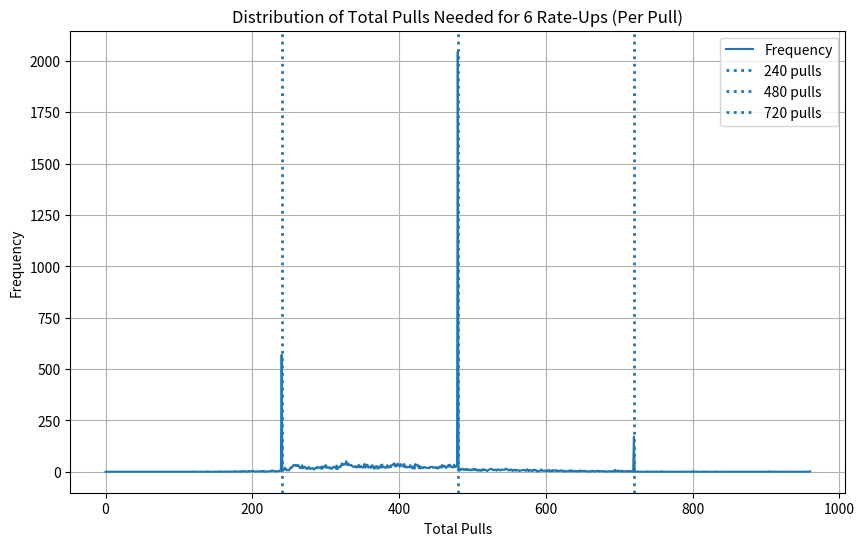
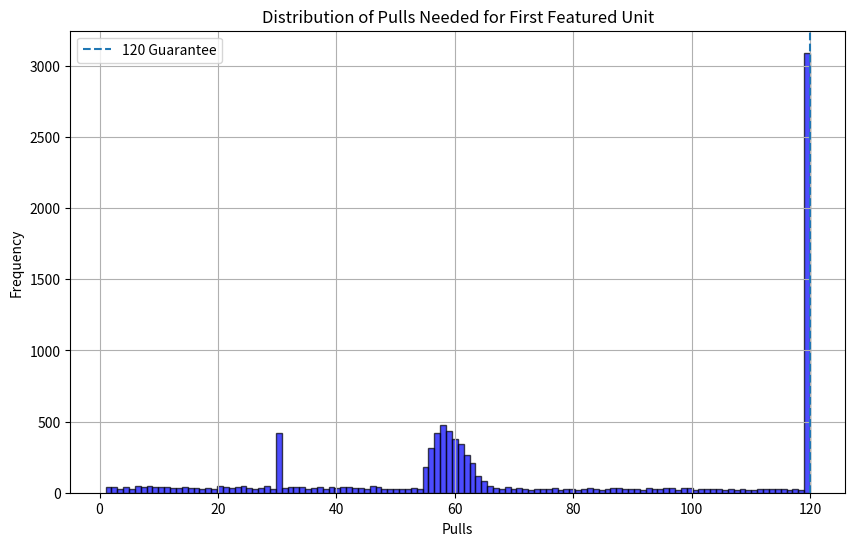

Here is the Python script that generated these plots, in order:
import random
import statistics
import numpy as np
import matplotlib.pyplot as plt

TARGET = 6
def urgent_recruitment(fivepity, sixpity):
    rateup = 0
    FiveStarPity = fivepity
    star_level = ["four-star", "five-star", "six-star", "rate-up"]
    arsenal_tickets = 0
    pulls = 0
    SixStarPity = sixpity
    while pulls < 10:
        prob = [0.912, 0.08, 0.004, 0.004]
        pulls += 1
        FiveStarPity += 1
        SixStarPity += 1
        if FiveStarPity >= 10:
            prob = [0,0.992,0.004, 0.004]
        i = random.choices(star_level, weights=prob, k=1)[0]
        if i == "rate-up":
            arsenal_tickets += 2000
            rateup += 1
            SixStarPity = 0
            FiveStarPity = 0
        elif i == "four-star":
            arsenal_tickets += 20
        elif i == "five-star":
            arsenal_tickets += 200
            FiveStarPity = 0
            prob = [0.912, 0.08, 0.004, 0.004]
        elif i == "six-star":
            arsenal_tickets += 2000
            SixStarPity = 0
            FiveStarPity = 0
    return(arsenal_tickets, rateup, FiveStarPity, SixStarPity)



def recruitment():
    rateup = 0
    star_level = ["four-star", "five-star", "six-star", "rate-up"]
    arsenal_tickets = 0
    pulls = 0
    sixpity =0
    fivepity = 0
    while rateup < TARGET:
        prob = [0.912, 0.08, 0.004, 0.004]
        pulls += 1
        sixpity += 1
        fivepity += 1
        if pulls == 30:
            ur = urgent_recruitment(fivepity, sixpity)
            arsenal_tickets += ur[0]
            fivepity = ur[2]
            sixpity = ur[3]
            if ur[1] >= 1:
                firstpulls = pulls
                firsttickets = arsenal_tickets + 2000
                rateup += 1
        if sixpity >= 65:
            prob[0], prob[1], prob[2], prob[3] = 0.912*(1-0.05*(sixpity-64)), 0.08*(1-0.05*(sixpity-64)), 0.004+(0.025*(sixpity-64)), 0.004+(0.025*(sixpity-64))
        if sixpity == 80:
            prob = [0,0,0.5,0.5]
        if fivepity >= 10:
            prob[1] = prob[0] + prob[1]
            prob[0] = 0
        if pulls == 120:
            prob = [0,0,0,1]
        if (pulls % 240) == 0:
            rateup += 1
        x = random.choices(star_level, weights=prob, k=1)[0]
        if x == 'rate-up' and rateup == 0:
            firstpulls = pulls
            firsttickets = arsenal_tickets + 2000
        if x == 'rate-up':
            arsenal_tickets += 2000
            rateup += 1
            sixpity = 0
            fivepity = 0
        elif x == 'five-star':
            arsenal_tickets += 200
            fivepity = 0
        elif x == 'six-star':
            arsenal_tickets += 2000
            sixpity = 0
            fivepity = 0
        else:
            arsenal_tickets += 20
    return(pulls, arsenal_tickets, firstpulls, firsttickets)

def weapon():
    pulls = 0
    rateup = 0
    SixStarPity = 0
    star_level = ["fourandfive-star", "six-star", "rate-up"]
    while rateup < 1:
        pulls += 1
        SixStarPity += 1
        probw = [0.96, 0.03, 0.01]
        prob1 = [0.96, 0.03, 0.01]
        if SixStarPity == 4:
            prob1 = [0,0.75,0.25]
            SixStarPity = 0
        if pulls == 8:
            prob1 = [0,0,1]
        x_list = random.choices(star_level, weights=probw, k=9)
        x_list.append(random.choices(star_level, weights=prob1, k=1)[0])
        for item in x_list:
            if item == 'rate-up':
                rateup += 1
    return pulls

# Press the green button in the gutter to run the script.
if __name__ == '__main__':
    pulls = []
    arsenal_tickets = []
    firstpulls = []
    firsttickets = []
    maxpity = 0
    weapon_pulls = []
    i = 0
    while i < 10000:
        sim = recruitment()
        wsim = weapon()
        pulls.append(sim[0])
        arsenal_tickets.append(sim[1])
        firstpulls.append(sim[2])
        firsttickets.append(sim[3])
        weapon_pulls.append(wsim)
        if sim[2] == 120:
            maxpity += 1
        i += 1
    average_pulls = statistics.mean(pulls)
    average_arsenal_tickets = statistics.mean(arsenal_tickets)
    average_firstpulls = statistics.mean(firstpulls)
    average_firsttickets = statistics.mean(firsttickets)
    percent_120 = maxpity/10000 # Percentage to hit 120 pulls for first rate-up
    average_weapon_pulls = statistics.mean(weapon_pulls)
    print(average_pulls, average_arsenal_tickets, average_firstpulls, average_firsttickets, percent_120, average_weapon_pulls)

    counts = np.bincount(pulls)
    x = np.arange(len(counts))

    plt.figure(figsize=(10,6))
    plt.plot(x, counts, label="Frequency")

    # --- Dotted milestone lines ---
    for milestone in [240, 480, 720]:
        plt.axvline(
            milestone,
            linestyle=":",
            linewidth=2,
            label=f"{milestone} pulls"
        )

    plt.xlabel("Total Pulls")
    plt.ylabel("Frequency")
    plt.title("Distribution of Total Pulls Needed for 6 Rate-Ups (Per Pull)")
    plt.legend()
    plt.grid(True)
    plt.show()


    counts = np.bincount(firstpulls)
    x = np.arange(len(counts))

    plt.figure(figsize=(10,6))
    plt.hist(firstpulls, bins=120, alpha=0.7, color='blue', edgecolor='black')
    plt.axvline(120, linestyle='--', label='120 Guarantee')
    plt.xlabel("Pulls")
    plt.ylabel("Frequency")
    plt.title("Distribution of Pulls Needed for First Featured Unit")
    plt.legend()
    plt.grid(True)
    plt.show()

# See PyCharm help at https://www.jetbrains.com/help/pycharm/
